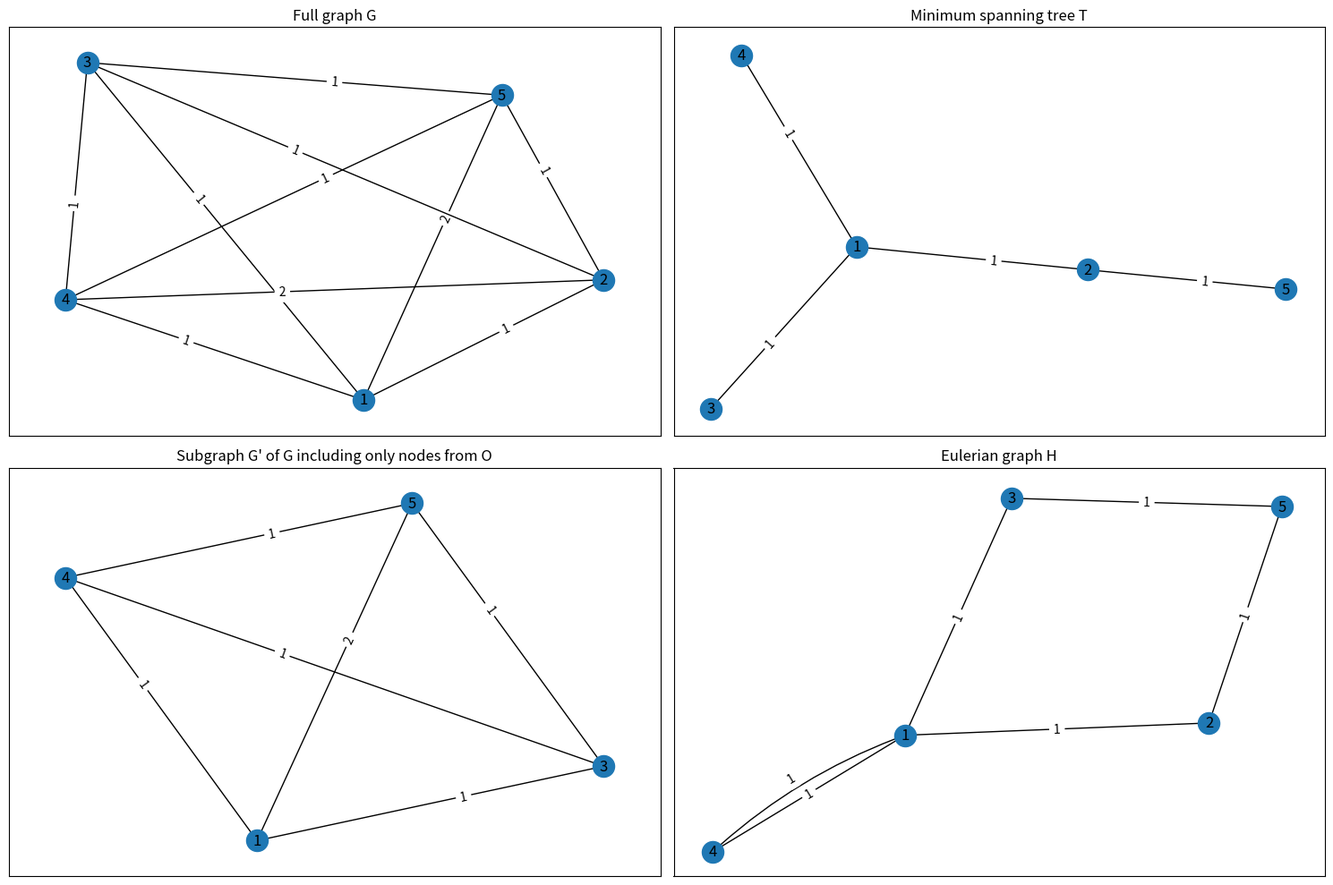
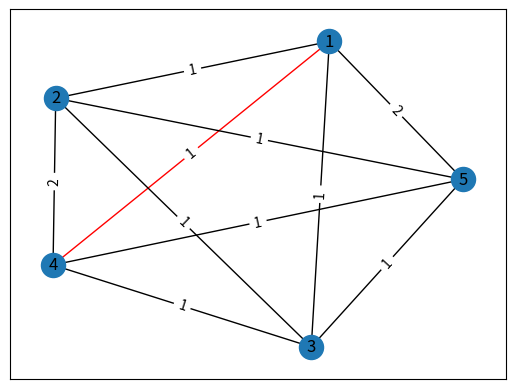

These figures' Python source, in order: (Note: this script raises an exception after producing the figures.)
import sys
import numpy as np
import networkx as nx
import matplotlib.pyplot as plt

def draw_graph(g, plt_ax=None, title=None):
    if plt_ax:
        plt_ax.set_title(title)
    pos = nx.spring_layout(g, seed=125)

    nx.draw_networkx_nodes(g, pos, ax=plt_ax)
    nx.draw_networkx_labels(g, pos, ax=plt_ax)
    if type(g) is nx.MultiGraph:
        for u, v, k in g.edges:
            connectionstyle = f"arc3,rad=0.{1*k}"
            label_pos = 0.5 + 0.1 * k
            if k > 0:
                pos_old = pos
                ax, ay = pos[u]
                bx, by = pos[v]

                lin1 = np.array([[1, ax], [1, bx]])
                lin2 = np.array([ay, by])
                c, d = np.linalg.solve(lin1, lin2)
                new_ay = c + (0.1 * k) + ax * d
                new_by = c + (0.1 * k) + bx * d

            nx.draw_networkx_edges(g, pos, ax=plt_ax, edgelist=[(u, v, k)], connectionstyle=connectionstyle)
            if k > 0:
                pos[u][1] = new_ay
                pos[v][1] = new_by
            nx.draw_networkx_edge_labels(g, pos, edge_labels={(u, v, k): g.get_edge_data(u, v, k)["weight"]},
                                         label_pos=label_pos, ax=plt_ax)
            if k > 0:
                pos = pos_old
    else:
        for u, v in g.edges:
            nx.draw_networkx_edges(g, pos, edgelist=[(u, v)], ax=plt_ax)
            nx.draw_networkx_edge_labels(g, pos, edge_labels={(u, v): g.get_edge_data(u, v)["weight"]}, label_pos=0.6, ax=plt_ax)

nodes = range(1, 6)
g: nx.Graph = nx.complete_graph(nodes, nx.Graph)
nx.set_edge_attributes(g, 1, "weight")
g.edges[4, 2]["weight"] = 2
g.edges[5, 1]["weight"] = 2

weights = nx.get_edge_attributes(g, "weight")
for u, v in g.edges:
    leftovers = set(g.nodes)
    leftovers.remove(u)
    leftovers.remove(v)
    for x in leftovers:
        a = weights.get((u, x)) or weights.get((x, u))
        b = weights.get((v, x)) or weights.get((x, v))
        c = weights.get((u, v)) or weights.get((v, u))
        if not (a + b >= c and a + c >= b and c + b >= a):
            print("graf nie spełnia założeń")
            print("trójkąt: ", u, v, x)
            sys.exit(1)

fig, axes = plt.subplots(2, 2, figsize=(15,10), layout="tight")
axes = np.ravel(axes)
draw_graph(g, axes[0], title="Full graph G")
t: nx.Graph = nx.minimum_spanning_tree(g, "weight")
draw_graph(t, axes[1], title="Minimum spanning tree T")

o = set([i for i, degree in t.degree if degree % 2 == 1])
print("Nodes of odd degree of spanning tree T: ", o)

o_prim = set(g.nodes) - o
g_prim = g.copy()
for node in o_prim:
    g_prim.remove_node(node)
draw_graph(g_prim, axes[2], title="Subgraph G' of G including only nodes from O")
m = nx.min_weight_matching(g_prim)
print("Minimum matching of nodes O in graph G", m)
print("Is perfect matching: ", nx.is_perfect_matching(g_prim, m))
h = nx.MultiGraph()
h.add_nodes_from(nodes)
h.add_weighted_edges_from([(*edge, w) for edge, w in nx.get_edge_attributes(t, "weight").items()])
h.add_weighted_edges_from([(u, v, g.get_edge_data(u, v)["weight"]) for u, v in m])
draw_graph(h, axes[3], title="Eulerian graph H")
initial_tour = list(nx.eulerian_circuit(h, source=1))
tour = [1]
for i, j in initial_tour:
    if j not in tour:
        tour.append(j)
tour.append(tour[0])
tour = [(i, j) for i, j in zip(tour[:-1], tour[1:])]
plt.show()
fig, ax = plt.subplots(1, 1)
fig.clear()
for i, edge in enumerate(tour):
    colors = ["r" if (e[0], e[1]) in tour[:i + 1] or tuple(reversed((e[0], e[1]))) in tour[:i + 1] else "k" for e in
              g.edges]
    pos = nx.spring_layout(g, seed=1)  # Get positions for nodes
    nx.draw_networkx_nodes(g, pos)
    nx.draw_networkx_labels(g, pos)
    nx.draw_networkx_edges(g, pos, edge_color=colors, connectionstyle=["arc3,rad=0.0", "arc3,rad=0.2"])
    nx.draw_networkx_edge_labels(g, pos, edge_labels=nx.get_edge_attributes(g, "weight"))
    name = "{:>2}".format(i).replace(" ", "0")
    plt.savefig(fname=f"graph/{name}.png")
